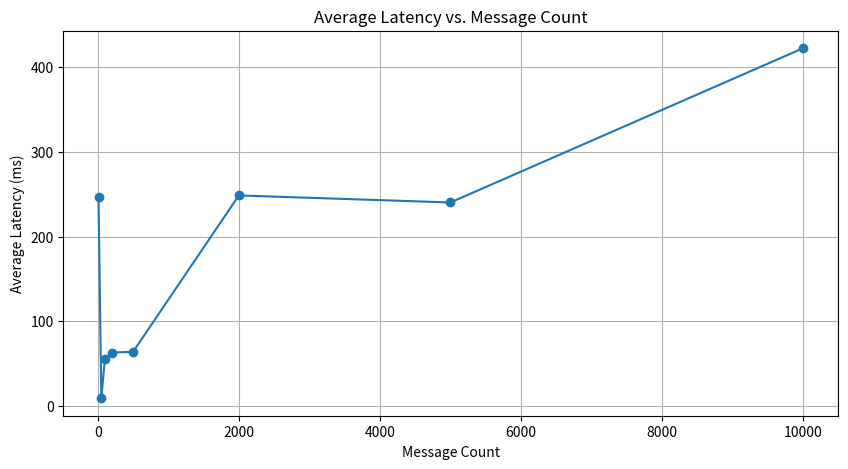
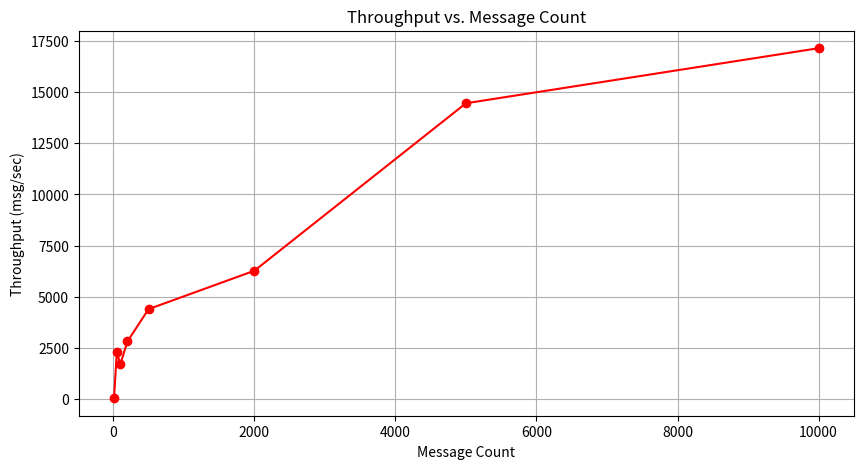

Write Python code to recreate these figures, in order.
import matplotlib.pyplot as plt

# Data collected from the Go script (example data)
data = {
    'MessageCount': [10, 50, 100, 200, 500,2000,5000,10000],
    'AverageLatency_ms': [247.32, 9.08, 54.99, 63.08, 63.91,248.60,240.29,422.48],
    'Throughput_msg_sec': [40.37,2294.58,1700.85,2813.87,4393.50,6269.41,14453.17,17142.55]
}

# Plotting Average Latency
plt.figure(figsize=(10, 5))
plt.plot(data['MessageCount'], data['AverageLatency_ms'], marker='o')
plt.title('Average Latency vs. Message Count')
plt.xlabel('Message Count')
plt.ylabel('Average Latency (ms)')
plt.grid(True)
plt.show()

# Plotting Throughput
plt.figure(figsize=(10, 5))
plt.plot(data['MessageCount'], data['Throughput_msg_sec'], marker='o', color='r')
plt.title('Throughput vs. Message Count')
plt.xlabel('Message Count')
plt.ylabel('Throughput (msg/sec)')
plt.grid(True)
plt.show()
